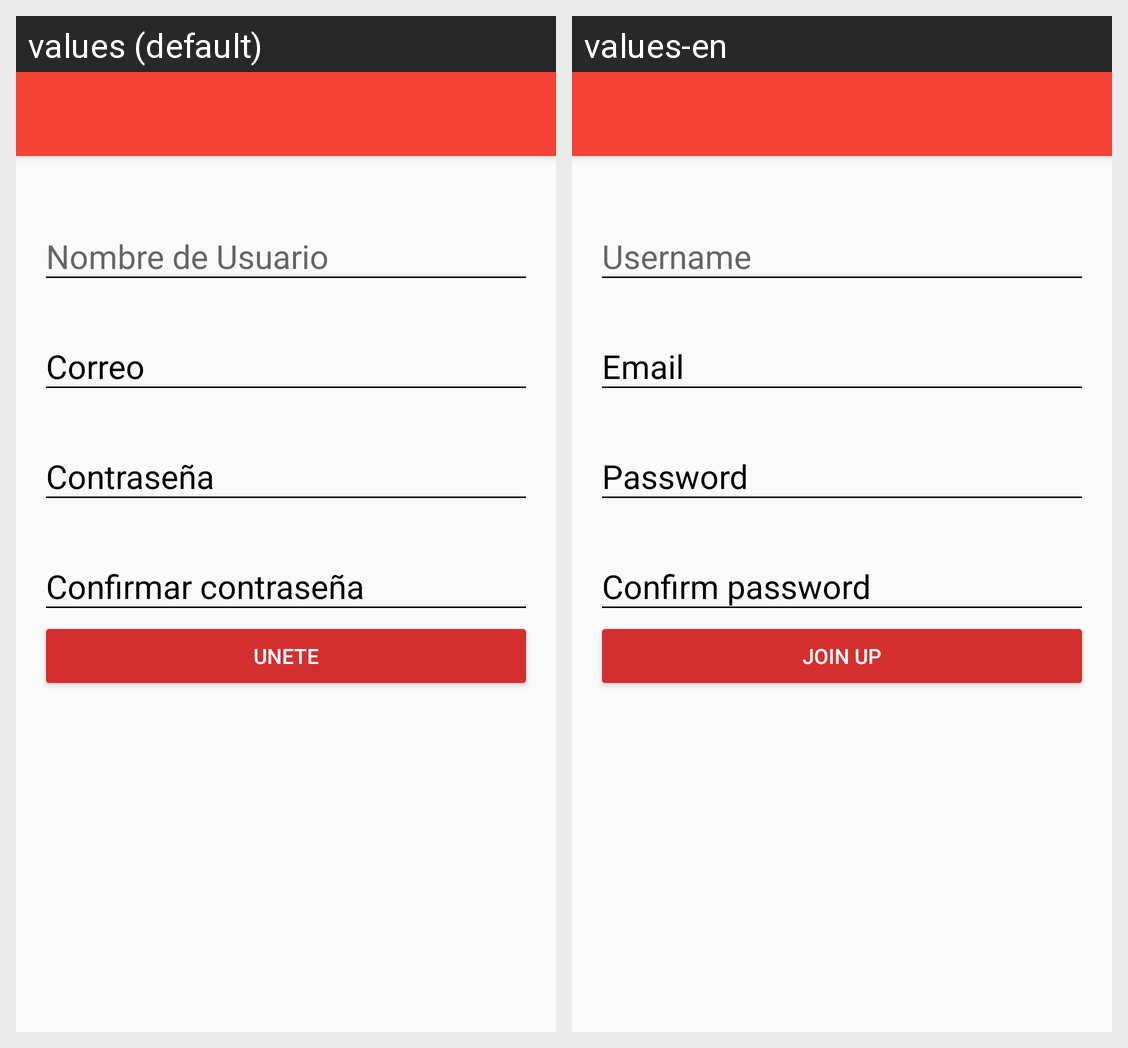

Locale-by-locale string values for the Android screen shown in this grid:
Android screen res/layout/activity_register.xml rendered under 2 locales, left to right: values (default), values-en. Device: Nexus 5 (rendered at 1080×1920; each locale shown at half size, 540×960, under a caption strip naming it); theme AppTheme.
Strings drawn on this screen, with the default value and each locale's value (text and hints the layout hard-codes, and strings that could not be matched under every locale, appear in the picture but are not listed):

user_name
  values: Nombre de Usuario
  values-en: Username

Correo
  values: Correo
  values-en: Email

password
  values: Contraseña
  values-en: Password

Conpassword
  values: Confirmar contraseña
  values-en: Confirm password

buttonRegister
  values: Unete
  values-en: join up
